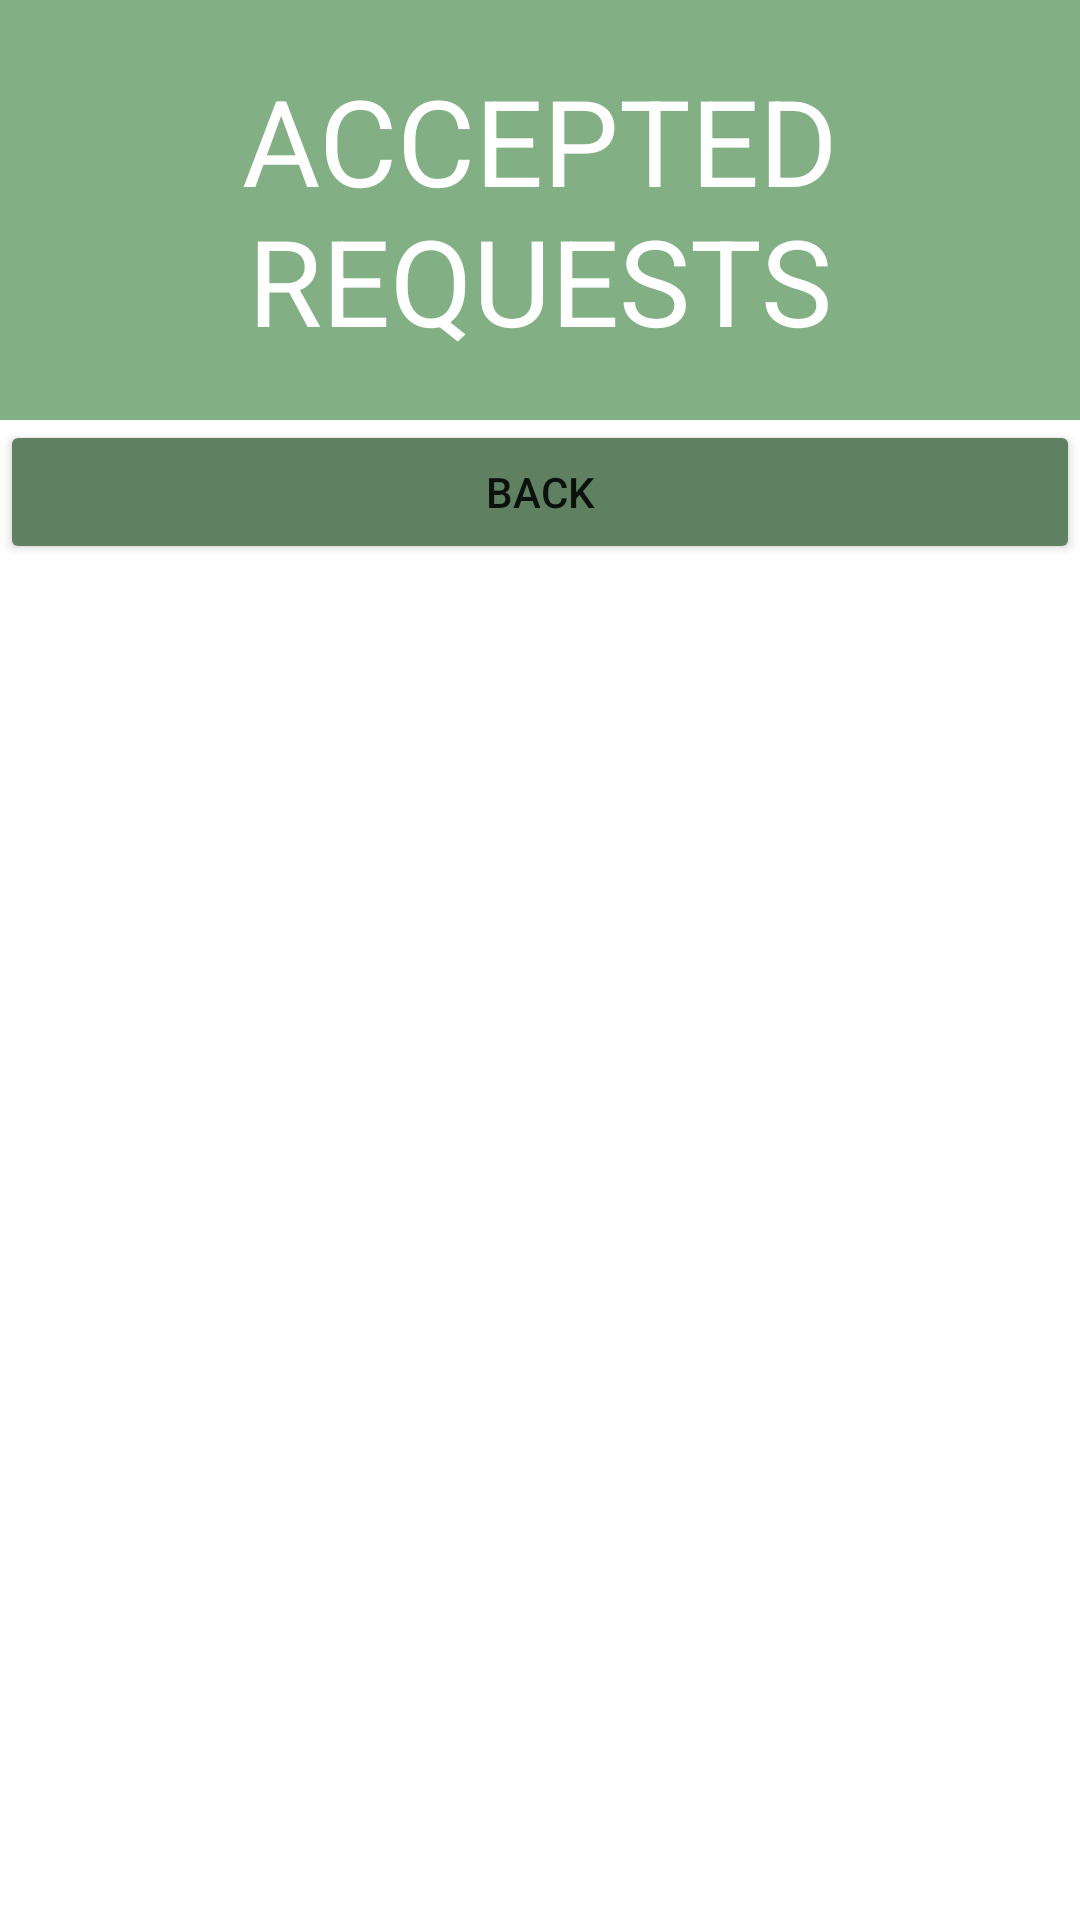

Reconstruct the res/layout file that produces this screen, plus the resources it refers to.
<!-- AndroidManifest.xml: application theme Theme.SEGProject -->
<!-- res/layout/accepted_requests.xml -->
<?xml version="1.0" encoding="utf-8"?>
<RelativeLayout xmlns:android="http://schemas.android.com/apk/res/android"
    xmlns:tools="http://schemas.android.com/tools"
    android:layout_width="match_parent"
    android:layout_height="match_parent"
    tools:context=".EmployeeProfile">

    <LinearLayout
        android:layout_width="match_parent"
        android:layout_height="match_parent"
        android:backgroundTint="#50835F"
        android:orientation="vertical">
        <TextView
            android:id="@+id/branchAcceptedRequests"
            android:layout_width="match_parent"
            android:layout_height="wrap_content"
            android:background="#82AF84"
            android:gravity="center"
            android:text="ACCEPTED REQUESTS"
            android:textColor="@color/white"
            android:textSize="40sp"
            tools:ignore="TextContrastCheck"
            android:paddingVertical="20dp" />

        <Button
            android:id="@+id/EmpAcceptedRequests"
            android:layout_width="match_parent"
            android:layout_height="wrap_content"
            android:backgroundTint="#5F8061"
            android:text="back" />

        <ListView
            android:id="@+id/branchAcceptedRequestsListView"
            android:layout_width="match_parent"
            android:layout_height="match_parent" />
    </LinearLayout>


</RelativeLayout>
<!-- resources referenced by this layout -->
<resources>
  <style name="Theme.SEGProject" parent="Theme.MaterialComponents.DayNight.NoActionBar">
          
          <item name="colorPrimary">@color/purple_500</item>
          <item name="colorPrimaryVariant">@color/purple_700</item>
          <item name="colorOnPrimary">@color/white</item>
          
          <item name="colorSecondary">@color/teal_200</item>
          <item name="colorSecondaryVariant">@color/teal_700</item>
          <item name="colorOnSecondary">@color/black</item>
          
          <item name="android:statusBarColor" tools:targetApi="l">?attr/colorPrimaryVariant</item>
          
      </style>
  <!-- not gathered from this repository: default colours our renderer supplied (Android Studio template values) -->
  <color name="purple_500">#FF6200EE</color>
  <color name="purple_700">#FF3700B3</color>
  <color name="teal_200">#FF03DAC5</color>
  <color name="teal_700">#FF018786</color>
  <color name="black">#FF000000</color>
  <color name="white">#FFFFFFFF</color>
</resources>
